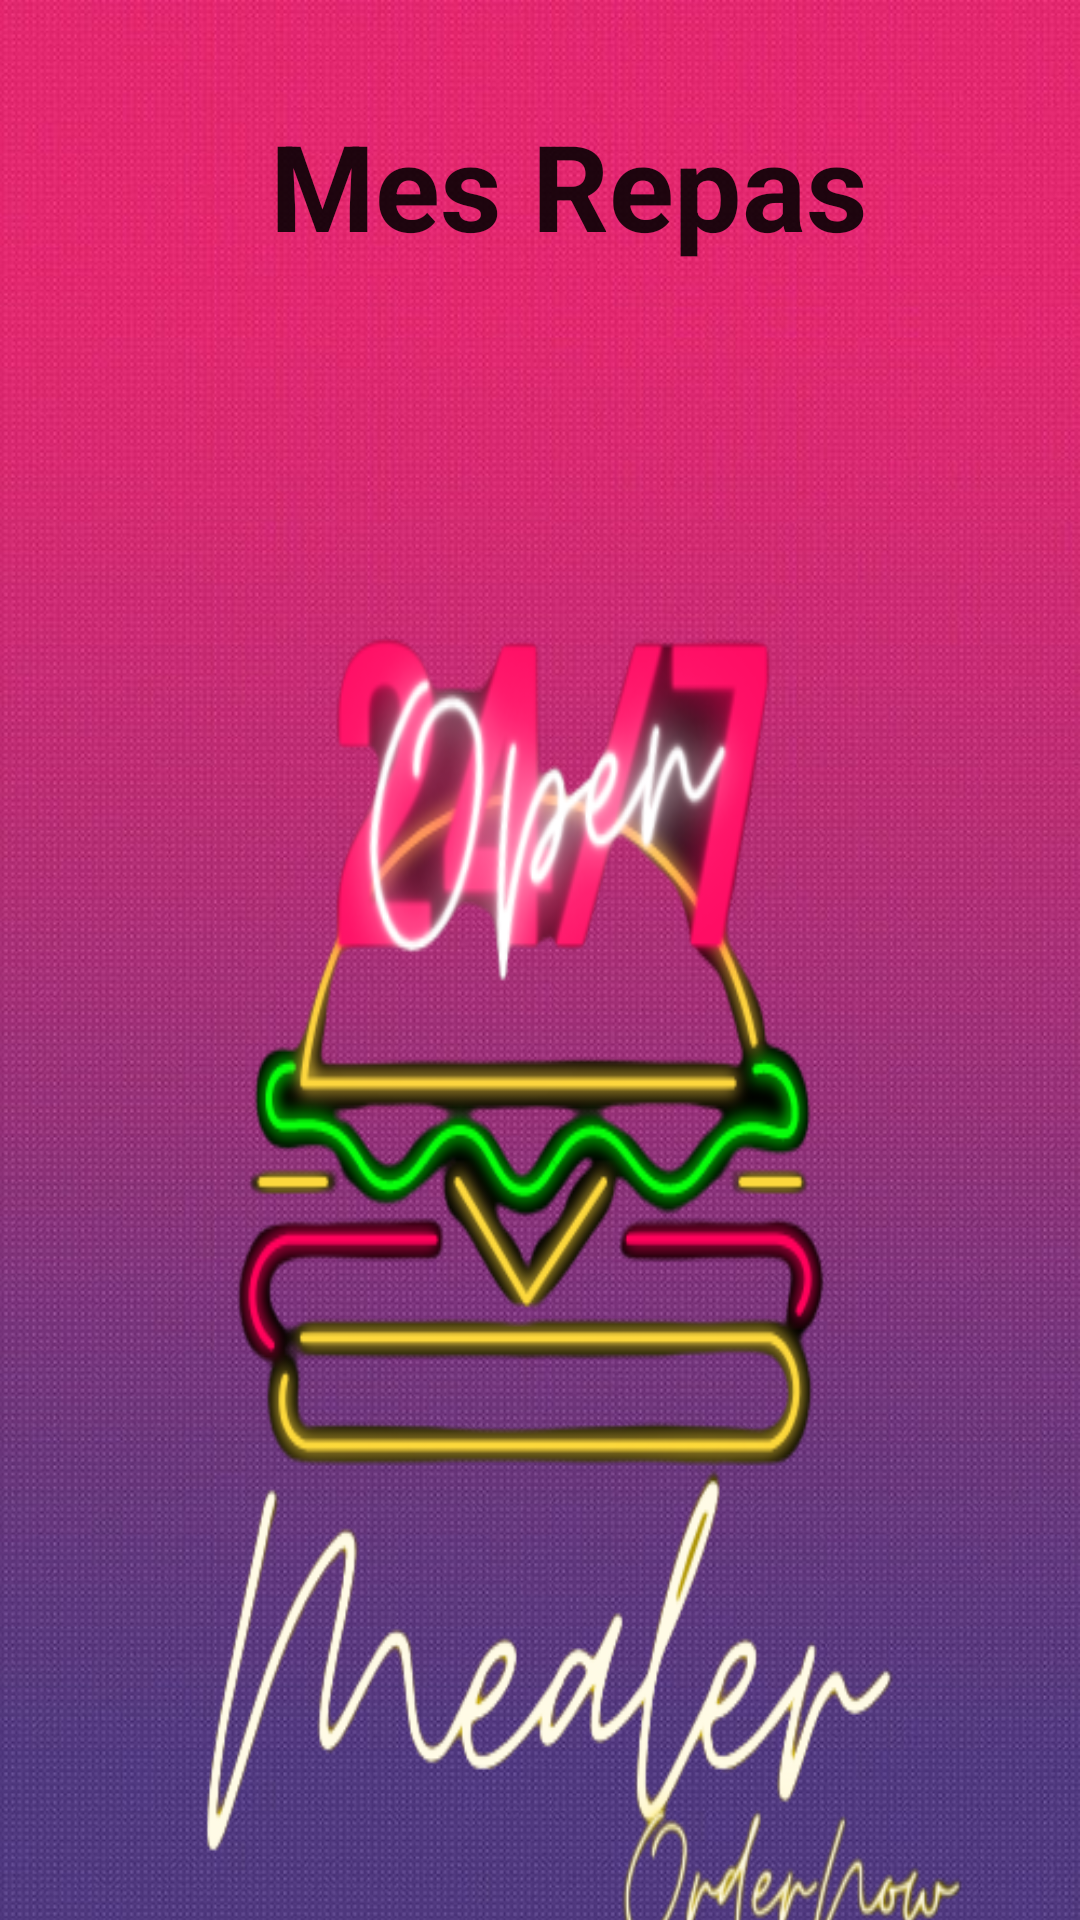

Here is an Android app screen rendered from its layout file. Give the layout XML and the strings, colors and styles it references.
<!-- AndroidManifest.xml: application theme Theme.Mealer -->
<!-- res/layout/activity_client_mes_repas.xml -->
<?xml version="1.0" encoding="utf-8"?>
<androidx.constraintlayout.widget.ConstraintLayout xmlns:android="http://schemas.android.com/apk/res/android"
    xmlns:app="http://schemas.android.com/apk/res-auto"
    xmlns:tools="http://schemas.android.com/tools"
    android:layout_width="match_parent"
    android:layout_height="match_parent"
    tools:context=".clientclasses.ClientMesRepasActivity"
    >



    <LinearLayout
        android:layout_width="match_parent"

        android:layout_height="match_parent"
        android:background="@drawable/backgroundk"
        android:orientation="vertical"
        app:layout_constraintBottom_toBottomOf="parent"
        app:layout_constraintEnd_toEndOf="parent"
        app:layout_constraintStart_toStartOf="parent"
        app:layout_constraintTop_toTopOf="parent">

        <TextView
            android:id="@+id/textView400"
            style="@style/Theme.AppCompat.DayNight"
            android:layout_width="match_parent"
            android:layout_height="90dp"
            android:layout_marginTop="35dp"
            android:text="         Mes Repas"
            android:textSize="40dp"
            android:textStyle="bold" />

        <androidx.recyclerview.widget.RecyclerView
            android:id="@+id/commandeRecyclerView"
            android:layout_width="match_parent"
            android:layout_height="539dp"
            android:background="@drawable/logodemealerremove" />

        <Button
            android:id="@+id/BacktoMainActivityClient"
            android:layout_width="123dp"
            android:layout_height="wrap_content"
            android:onClick="OnBackToMainActivityClient"
            android:background="@color/purple_200"
            android:text="Back"
            app:cornerRadius="40dp" />
    </LinearLayout>

</androidx.constraintlayout.widget.ConstraintLayout>
<!-- resources referenced by this layout -->
<resources>
  <color name="purple_200">#FFBB86FC</color>
  <!-- drawable backgroundk: jpg bitmap (drawable-v24, 90819 bytes) -->
  <!-- drawable logodemealerremove: png bitmap (drawable, 104660 bytes) -->
  <style name="Theme.Mealer" parent="Theme.AppCompat.Light.NoActionBar">
          
          <item name="colorPrimary">@color/purple_500</item>
          <item name="colorPrimaryVariant">@color/purple_700</item>
          <item name="colorOnPrimary">@color/white</item>
          
          <item name="colorSecondary">@color/teal_200</item>
          <item name="colorSecondaryVariant">@color/teal_700</item>
          <item name="colorOnSecondary">@color/black</item>
          
          <item name="android:statusBarColor">?attr/colorPrimaryVariant</item>
          
      </style>
  <color name="purple_500">#FF6200EE</color>
  <color name="purple_700">#FF3700B3</color>
  <color name="white">#FFFFFFFF</color>
  <color name="teal_200">#FF03DAC5</color>
  <color name="teal_700">#CDB260</color>
  <color name="black">#FF000000</color>
</resources>
